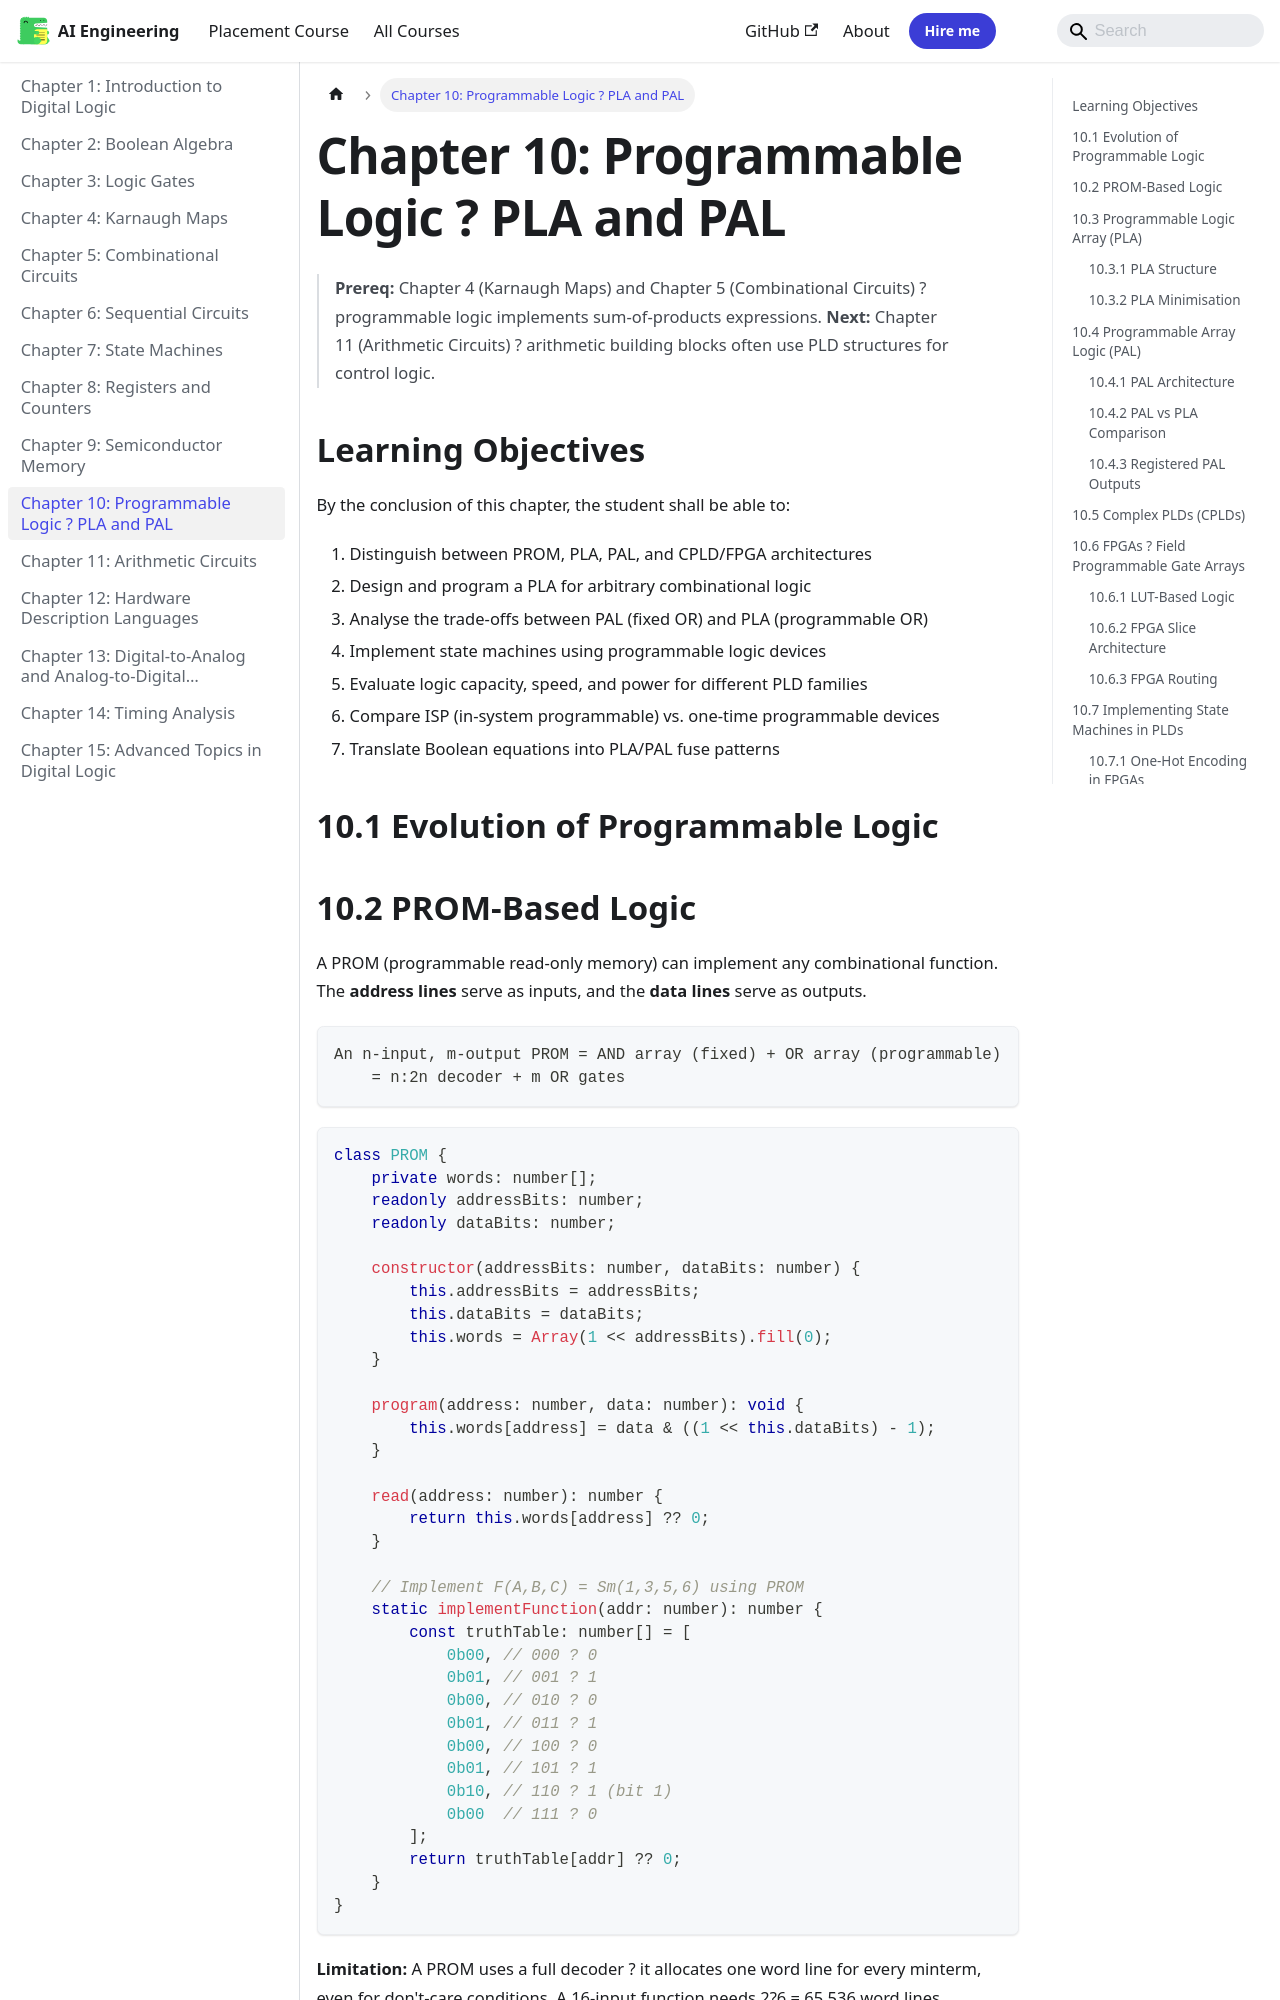

repository: Raushan666java/ai-engineering-journey · page: digital-logic/10-pla-pal/index.html · generator: mkdocs

---
description: "Limitation: A PROM uses a full decoder ? it allocates one word line for every minterm, even for don't-care conditions. A 16-input function needs 2?6 ="
---

# Chapter 10: Programmable Logic ? PLA and PAL

> **Prereq:** Chapter 4 (Karnaugh Maps) and Chapter 5 (Combinational Circuits) ? programmable logic implements sum-of-products expressions.
> **Next:** Chapter 11 (Arithmetic Circuits) ? arithmetic building blocks often use PLD structures for control logic.

## Learning Objectives

By the conclusion of this chapter, the student shall be able to:

1. Distinguish between PROM, PLA, PAL, and CPLD/FPGA architectures
2. Design and program a PLA for arbitrary combinational logic
3. Analyse the trade-offs between PAL (fixed OR) and PLA (programmable OR)
4. Implement state machines using programmable logic devices
5. Evaluate logic capacity, speed, and power for different PLD families
6. Compare ISP (in-system programmable) vs. one-time programmable devices
7. Translate Boolean equations into PLA/PAL fuse patterns

## 10.1 Evolution of Programmable Logic

```mermaid
graph LR
    subgraph "Early 1970s"
        PROM[PROM<br>Fixed AND, Programmable OR]
    end
    subgraph "Mid 1970s"
        PLA[PLA<br>Programmable AND + OR]
    end
    subgraph "Late 1970s"
        PAL[PAL<br>Programmable AND, Fixed OR]
    end
    subgraph "1980s"
        GAL[GAL<br>Reprogrammable PAL]
        CPLD[CPLD<br>Multiple PAL blocks]
    end
    subgraph "1985?present"
        FPGA[FPGA<br>LUT-based, SRAM config]
    end
    PROM --> PLA --> PAL
    PAL --> GAL
    PAL --> CPLD --> FPGA
```
